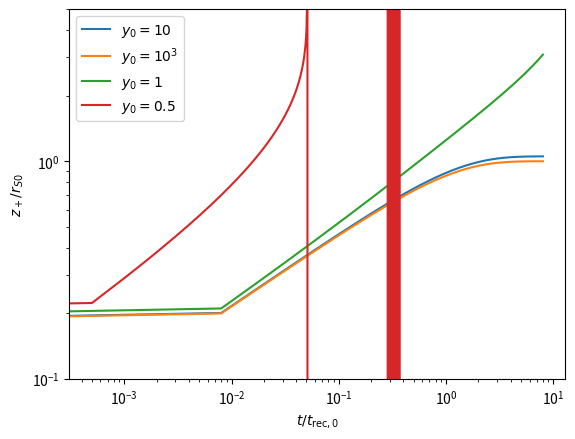

The matplotlib source for this figure:
import numpy as np
from scipy import integrate
import matplotlib.pyplot as plt

def solvr(Y, t):
        return np.exp(Y/y0)*(1./3. - y0**3*(1. - np.exp(-2.*Y/y0)*(1.+2.*Y/y0+2.*(Y/y0)**2))/4.)/(Y*Y)



global y0
y0 = 10.0
a_t = np.linspace(0.0, 8.0, 1000)
asol1 = integrate.odeint(solvr, 1.e-10 , a_t)

y0 = 1000.0
asol2 = integrate.odeint(solvr, 1.e-10 , a_t)

y0 = 1.0
asol3 = integrate.odeint(solvr, 1.e-10 , a_t)

a_t4 = np.linspace(0.0, 0.5, 1000)
y0 = 0.5
asol4 = integrate.odeint(solvr, 1.e-10 , a_t)

plt.loglog( a_t, asol1, a_t, asol2, a_t, asol3, a_t4, asol4)
plt.legend( ['$y_0=10$','$y_0=10^3$','$y_0=1$','$y_0=0.5$'],loc='best' )
plt.ylim([1.e-1,5])
plt.xlabel (r'$t/t_{\rm rec,0}$')
plt.ylabel (r'$z_+/r_{S0}$')

plt.show()
